pico-8 play session: hold → + tap 🅾, after a click and taps of 🅾, ❎, 🅾+❎, 🅾 in the second before t = 0

[t = 2 s] hold → ~2s, tap 🅾 ~4×
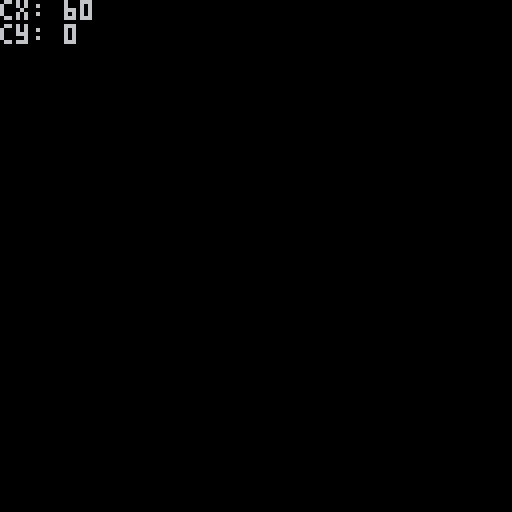
[t = 4 s] hold → ~4s, tap 🅾 ~7×
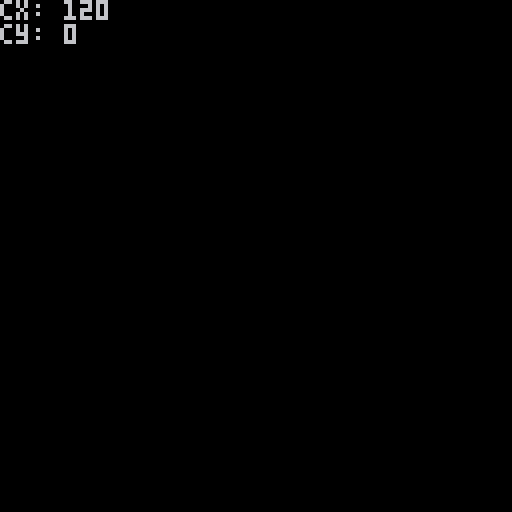
[t = 8 s] hold → ~8s, tap 🅾 ~14×
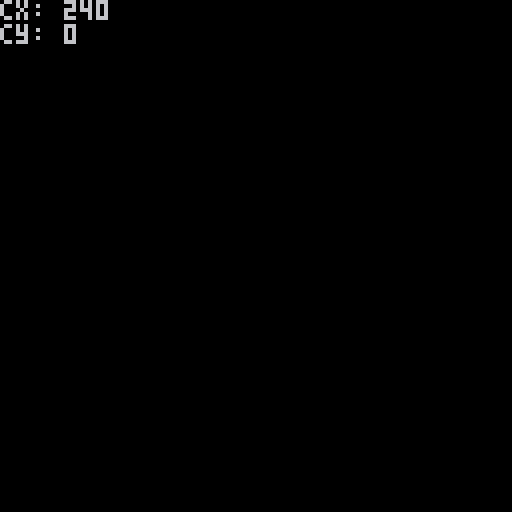

pico-8 cartridge
version 42
__lua__

cx,cy=0,0

function _init()

end

function _update()
	local l,r,u,d=btn(0),btn(1),btn(2),btn(3)
	
	if l then
		cx-=1
	elseif r then
		cx+=1	
	end

	if u then
		cy-=1
	elseif d then
		cy+=1	
	end
	
	camera(cx,cy)
end

function _draw()
	cls()
	map()

	print("cx: "..peek2(0x5f28),cx,cy)
	print("cy: "..peek2(0x5f2a),cx,6+cy)
end
__gfx__
00000000000000000000000000000000000000000000000000000000000000000000000000000000000000000000000000000000000000000000000000000000
00000000000000000000000000000000000000000000000000000000000000000000000000000000000000000000000000000000000000000000000000000000
00700700000000000000000000000000000000000000000000000000000000000000000000000000000000000000000000000000000000000000000000000000
00077000000000000000000000000000000000000000000000000000000000000000000000000000000000000000000000000000000000000000000000000000
00077000000000000000000000000000000000000000000000000000000000000000000000000000000000000000000000000000000000000000000000000000
00700700000000000000000000000000000000000000000000000000000000000000000000000000000000000000000000000000000000000000000000000000
